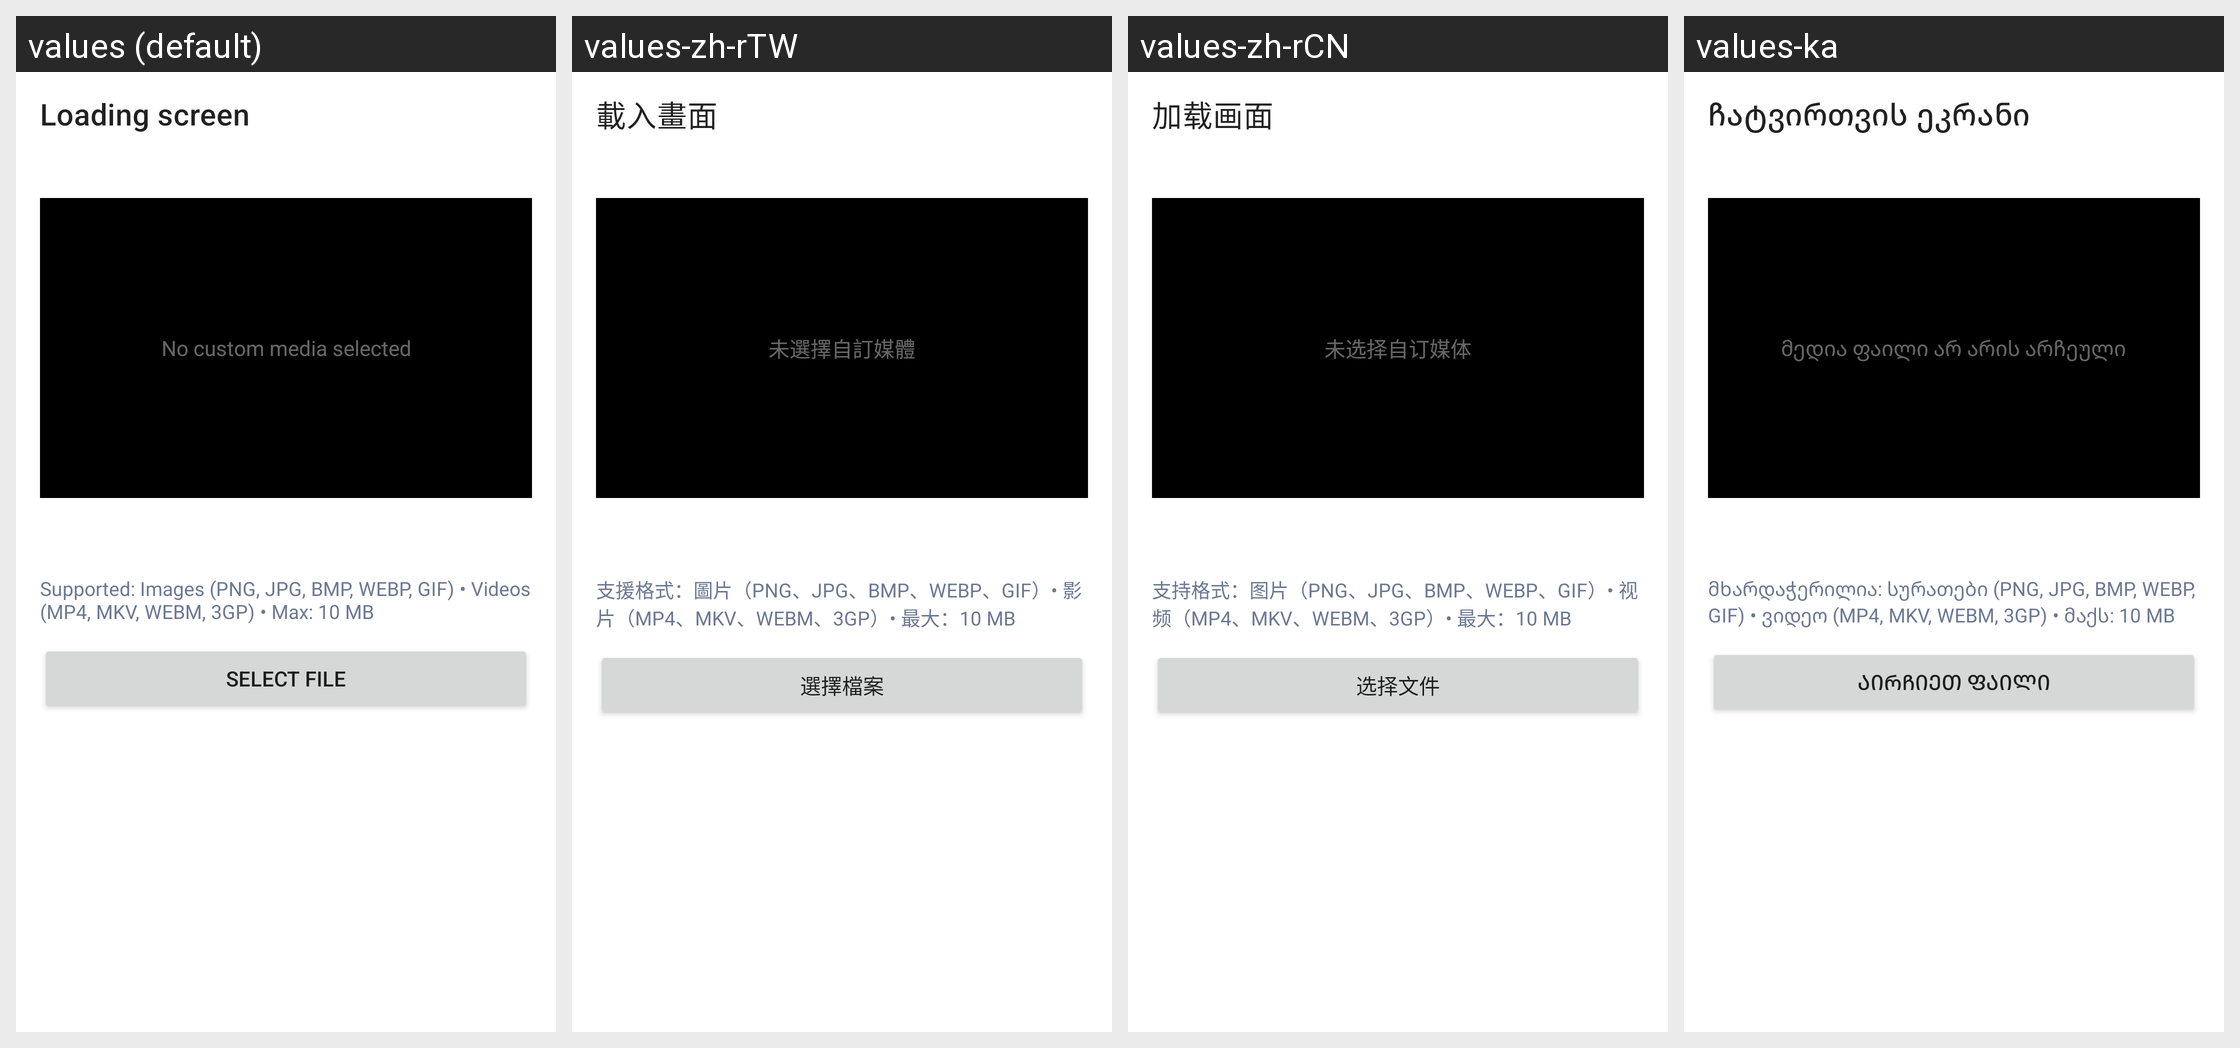

This grid shows one Android layout under several languages. Give, for every string resource on the screen, its name, the default text and each shown locale's text.
Android screen res/layout/fragment_loading_screen.xml rendered under 4 locales, left to right: values (default), values-zh-rTW, values-zh-rCN, values-ka. Device: Nexus 5 (rendered at 1080×1920; each locale shown at half size, 540×960, under a caption strip naming it); theme Theme.MaterialComponents.DayNight.NoActionBar.
Other locales in the repository, not shown: values-ar, values-cs, values-de, values-es, values-es-rES, values-hu, values-it, values-ja, values-ko, values-nl, values-pl, values-pt-rBR, values-ro, values-ru, values-tr, values-uk, values-vi.
Strings drawn on this screen, with the default value and each locale's value (text and hints the layout hard-codes, and strings that could not be matched under every locale, appear in the picture but are not listed):

loading_screen
  values: Loading screen
  values-zh-rTW: 載入畫面
  values-zh-rCN: 加载画面
  values-ka: ჩატვირთვის ეკრანი

loading_screen_no_media
  values: No custom media selected
  values-zh-rTW: 未選擇自訂媒體
  values-zh-rCN: 未选择自订媒体
  values-ka: მედია ფაილი არ არის არჩეული

loading_screen_supported_formats
  values: Supported: Images (PNG, JPG, BMP, WEBP, GIF) • Videos (MP4, MKV, WEBM, 3GP) • Max: 10 MB
  values-zh-rTW: 支援格式：圖片（PNG、JPG、BMP、WEBP、GIF）• 影片（MP4、MKV、WEBM、3GP）• 最大：10 MB
  values-zh-rCN: 支持格式：图片（PNG、JPG、BMP、WEBP、GIF）• 视频（MP4、MKV、WEBM、3GP）• 最大：10 MB
  values-ka: მხარდაჭერილია: სურათები (PNG, JPG, BMP, WEBP, GIF) • ვიდეო (MP4, MKV, WEBM, 3GP) • მაქს: 10 MB

loading_screen_select_file
  values: Select file
  values-zh-rTW: 選擇檔案
  values-zh-rCN: 选择文件
  values-ka: აირჩიეთ ფაილი
